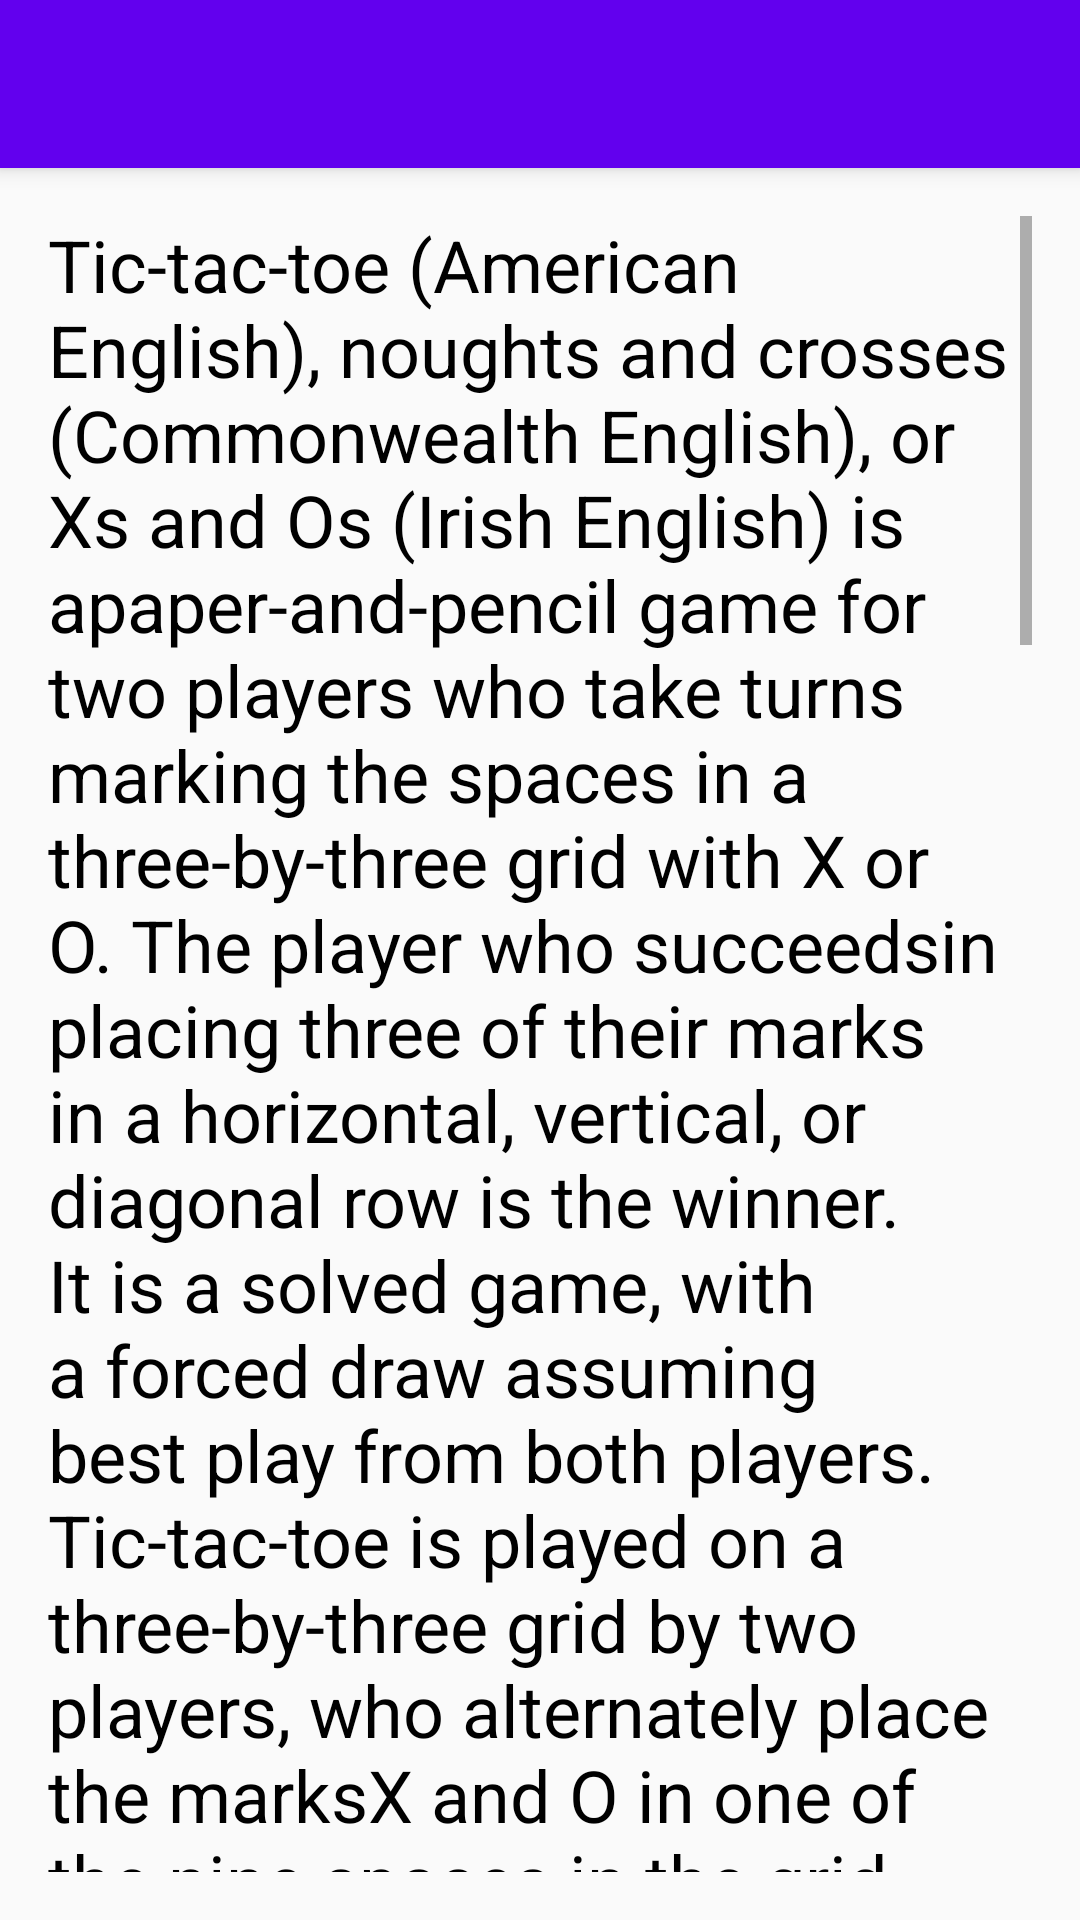

The Android layout XML behind this screen, and the referenced resources:
<!-- AndroidManifest.xml: application theme Theme.AppCompat.Light.NoActionBar -->
<!-- res/layout/activity_aboutgame.xml -->
<?xml version="1.0" encoding="utf-8"?>
<LinearLayout xmlns:android="http://schemas.android.com/apk/res/android"
    android:layout_width="match_parent"
    android:layout_height="match_parent"
    android:orientation="vertical" >

    <include
        android:id="@+id/toolbar"
        layout="@layout/toolbar" />


    <ScrollView
        android:id="@+id/scrolll"
        android:layout_width="match_parent"
        android:layout_height="wrap_content"
        android:fillViewport="true"
        android:padding="16dp">

        <LinearLayout
            android:layout_width="match_parent"
            android:layout_height="wrap_content"
            android:orientation="vertical">




        <TextView
            android:layout_width="match_parent"
            android:layout_height="wrap_content"
            android:text="@string/game_history"
            android:textSize="24sp"
            android:textColor="@android:color/black">
        </TextView>

            <Button
                android:id="@+id/continuebutton"
                android:layout_width="200dp"
                android:layout_height="50dp"
                android:layout_below="@id/scrolll"
                android:layout_centerHorizontal="true"
                android:layout_marginLeft="90dp"
                android:layout_marginTop="5dp"
                android:background="#3F51B5"
                android:text="Continue"
                android:textColor="@color/white"
                android:textSize="15sp">

            </Button>



        </LinearLayout>






    </ScrollView>

</LinearLayout>




































    
    
    
    
    
    
    

    
    
    
    
    
    
    
    

    
    
    
    
    
    
    
    
    

    
    
    
    
    
    
    
    
    
    

    

    








<!-- res/layout/toolbar.xml (included above) -->
<?xml version="1.0" encoding="utf-8"?>
<androidx.appcompat.widget.Toolbar xmlns:android="http://schemas.android.com/apk/res/android"
    android:layout_width="match_parent"
    android:layout_height="wrap_content"
    android:background="@color/design_default_color_primary"
    android:elevation="4dp">

</androidx.appcompat.widget.Toolbar>
<!-- resources referenced by this layout -->
<resources>
  <string name="game_history">"Tic-tac-toe (American English), noughts and crosses (Commonwealth English), or Xs and Os (Irish English) is apaper-and-pencil game for two players who take turns marking the spaces in a three-by-three grid with X or O. The player who succeedsin placing three of their marks in a horizontal, vertical, or diagonal row is the winner. It is a solved game, with a forced draw assuming best play from both players. Tic-tac-toe is played on a three-by-three grid by two players, who alternately place the marksX and O in one of the nine spaces in the grid. There is no universally-agreed rule as to who plays first, but in this article the convention that X plays first is used. Players soon discover that the best play from both parties leads to a draw. Hence, tic-tac-toe is often played by young children who may not have discovered the optimal strategy. Because of the simplicity of tic-tac-toe, it is often used as a pedagogical tool for teaching the concepts of good sportsmanship and the branch of artificial intelligence that deals with the searching of game trees. It is straightforward to write a computer program to play tic-tac-toe perfectly or to enumerate the 765 essentially different positions (the state space complexity) or the 26,830 possible games up to rotations and reflections (the game tree complexity) on this space. If played optimally by both players, the game always ends in a draw, making tic-tac-toe a futile game.Incidence structure for tic-tac-toe. The game can be generalized to an m,n,k-game, in which two players alternate placing stones of their own color on an m-by-n board with the goal of getting k of their own color in a row. Tic-tac-toe is the 3,3,3-game. Harary's generalize tic-tac-toe is an even broader generalization of tic-tac-toe. It can also be generalized as an nd game, specifically one in which n equals 3 and d equals 2. It can be generalised even further by playing on an arbitrary incidence structure, where rows are lines and cells are points. Tic-tac-toe's incidence structure consists of nine points, three horizontal lines, three vertical lines, and two diagonal lines, with each line consisting of at least three points."</string>
  <!-- not gathered from this repository: default colours our renderer supplied (Android Studio template values) -->
  <color name="white">#FFFFFFFF</color>
</resources>
